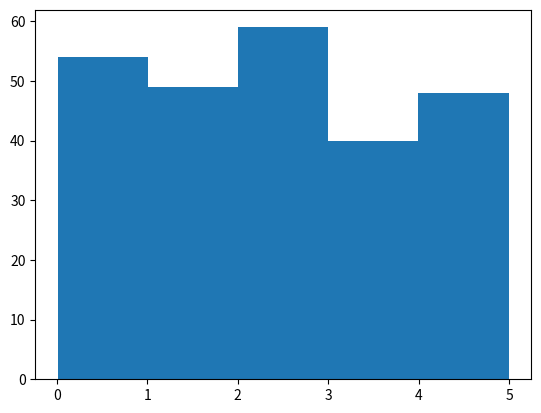

Recreate this plot in Python.
import numpy as np
import matplotlib.pyplot as plt

x = np.random.uniform(0.0, 5.0, 250)

print(x)

plt.hist(x, 5)
plt.show()
